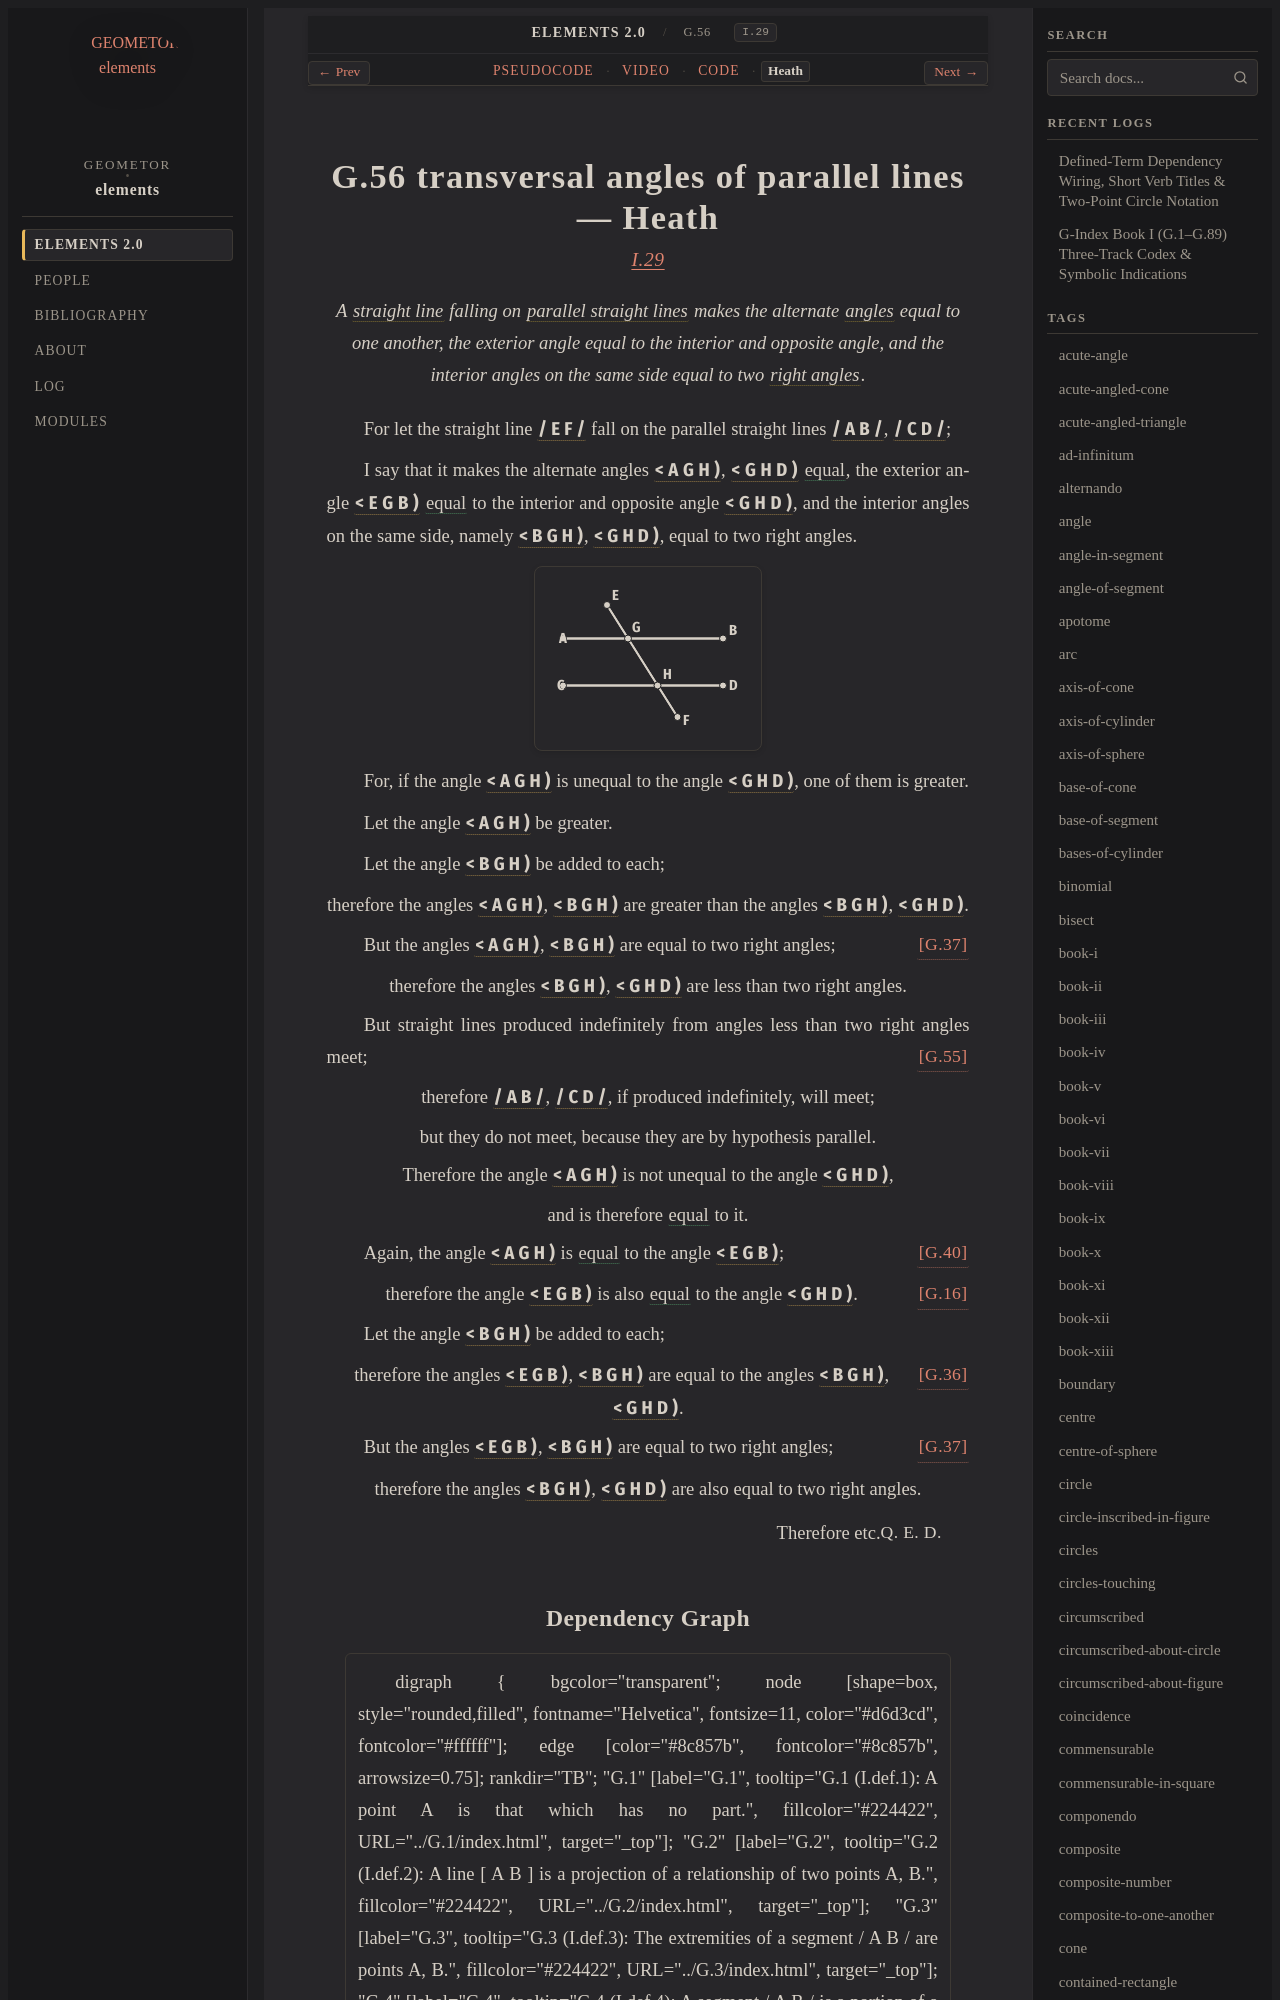

repository: geometor/elements · page: elements2/G.56/heath.html · generator: sphinx

:canonical_id: G.56
:original_id: I.29
:title: G.56 transversal angles of parallel lines
:volume: I
:book: I
:type: prop
:youtube_id: Om2mQVvq45M

G.56 transversal angles of parallel lines — Heath
=================================================

.. rubric:: `I.29 <https://geometor.github.io/euclid/heath/volume_I/book_i/propositions/29/>`_

.. enunciation::

   A :term:`straight line <G.4>` falling on :term:`parallel straight lines <G.52>` makes the alternate :term:`angles <G.22>` equal to one another, the exterior angle equal to the interior and opposite angle, and the interior angles on the same side equal to two :term:`right angles <G.33>`.

For let the straight line :g:`/ E F / <g1:/ E F />` fall on the parallel straight lines :g:`/ A B / <g1:/ A B />`, :g:`/ C D / <g1:/ C D />`;

I say that it makes the alternate angles :g:`< A G H ) <g1:< A G H )>`, :g:`< G H D ) <g1:< G H D )>` :eq:`equal <g1:< A G H ) = g1:< G H D )>`, the exterior angle :g:`< E G B ) <g1:< E G B )>` :eq:`equal <g1:< E G B ) = g1:< G H D )>` to the interior and opposite angle :g:`< G H D ) <g1:< G H D )>`, and the interior angles on the same side, namely :g:`< B G H ) <g1:< B G H )>`, :g:`< G H D ) <g1:< G H D )>`, equal to two right angles.

.. picture:: g1.svg
   :alt: Folio 0325 Figure 1 - Proposition 29

For, if the angle :g:`< A G H ) <g1:< A G H )>` is unequal to the angle :g:`< G H D ) <g1:< G H D )>`, one of them is greater.

Let the angle :g:`< A G H ) <g1:< A G H )>` be greater.

Let the angle :g:`< B G H ) <g1:< B G H )>` be added to each;

.. assertion::

   therefore the angles :g:`< A G H ) <g1:< A G H )>`, :g:`< B G H ) <g1:< B G H )>` are greater than the angles :g:`< B G H ) <g1:< B G H )>`, :g:`< G H D ) <g1:< G H D )>`.

But the angles :g:`< A G H ) <g1:< A G H )>`, :g:`< B G H ) <g1:< B G H )>` are equal to two right angles; :just:`[G.37] <G.37>`

.. assertion::

   therefore the angles :g:`< B G H ) <g1:< B G H )>`, :g:`< G H D ) <g1:< G H D )>` are less than two right angles.

But straight lines produced indefinitely from angles less than two right angles meet; :just:`[G.55] <G.55>`

.. assertion::

   therefore :g:`/ A B / <g1:/ A B />`, :g:`/ C D / <g1:/ C D />`, if produced indefinitely, will meet;

.. assertion::

   but they do not meet, because they are by hypothesis parallel.

.. assertion::

   Therefore the angle :g:`< A G H ) <g1:< A G H )>` is not unequal to the angle :g:`< G H D ) <g1:< G H D )>`,

.. assertion::

   and is therefore :eq:`equal <g1:< A G H ) = g1:< G H D )>` to it.

Again, the angle :g:`< A G H ) <g1:< A G H )>` is :eq:`equal <g1:< A G H ) = g1:< E G B )>` to the angle :g:`< E G B ) <g1:< E G B )>`; :just:`[G.40] <G.40>`

.. assertion:: [G.16] <G.16>

   therefore the angle :g:`< E G B ) <g1:< E G B )>` is also :eq:`equal <g1:< E G B ) = g1:< G H D )>` to the angle :g:`< G H D ) <g1:< G H D )>`.

Let the angle :g:`< B G H ) <g1:< B G H )>` be added to each;

.. assertion:: [G.36] <G.36>

   therefore the angles :g:`< E G B ) <g1:< E G B )>`, :g:`< B G H ) <g1:< B G H )>` are equal to the angles :g:`< B G H ) <g1:< B G H )>`, :g:`< G H D ) <g1:< G H D )>`.

But the angles :g:`< E G B ) <g1:< E G B )>`, :g:`< B G H ) <g1:< B G H )>` are equal to two right angles; :just:`[G.37] <G.37>`

.. assertion::

   therefore the angles :g:`< B G H ) <g1:< B G H )>`, :g:`< G H D ) <g1:< G H D )>` are also equal to two right angles.

.. qed::

   Therefore etc. :just:`Q. E. D.`
